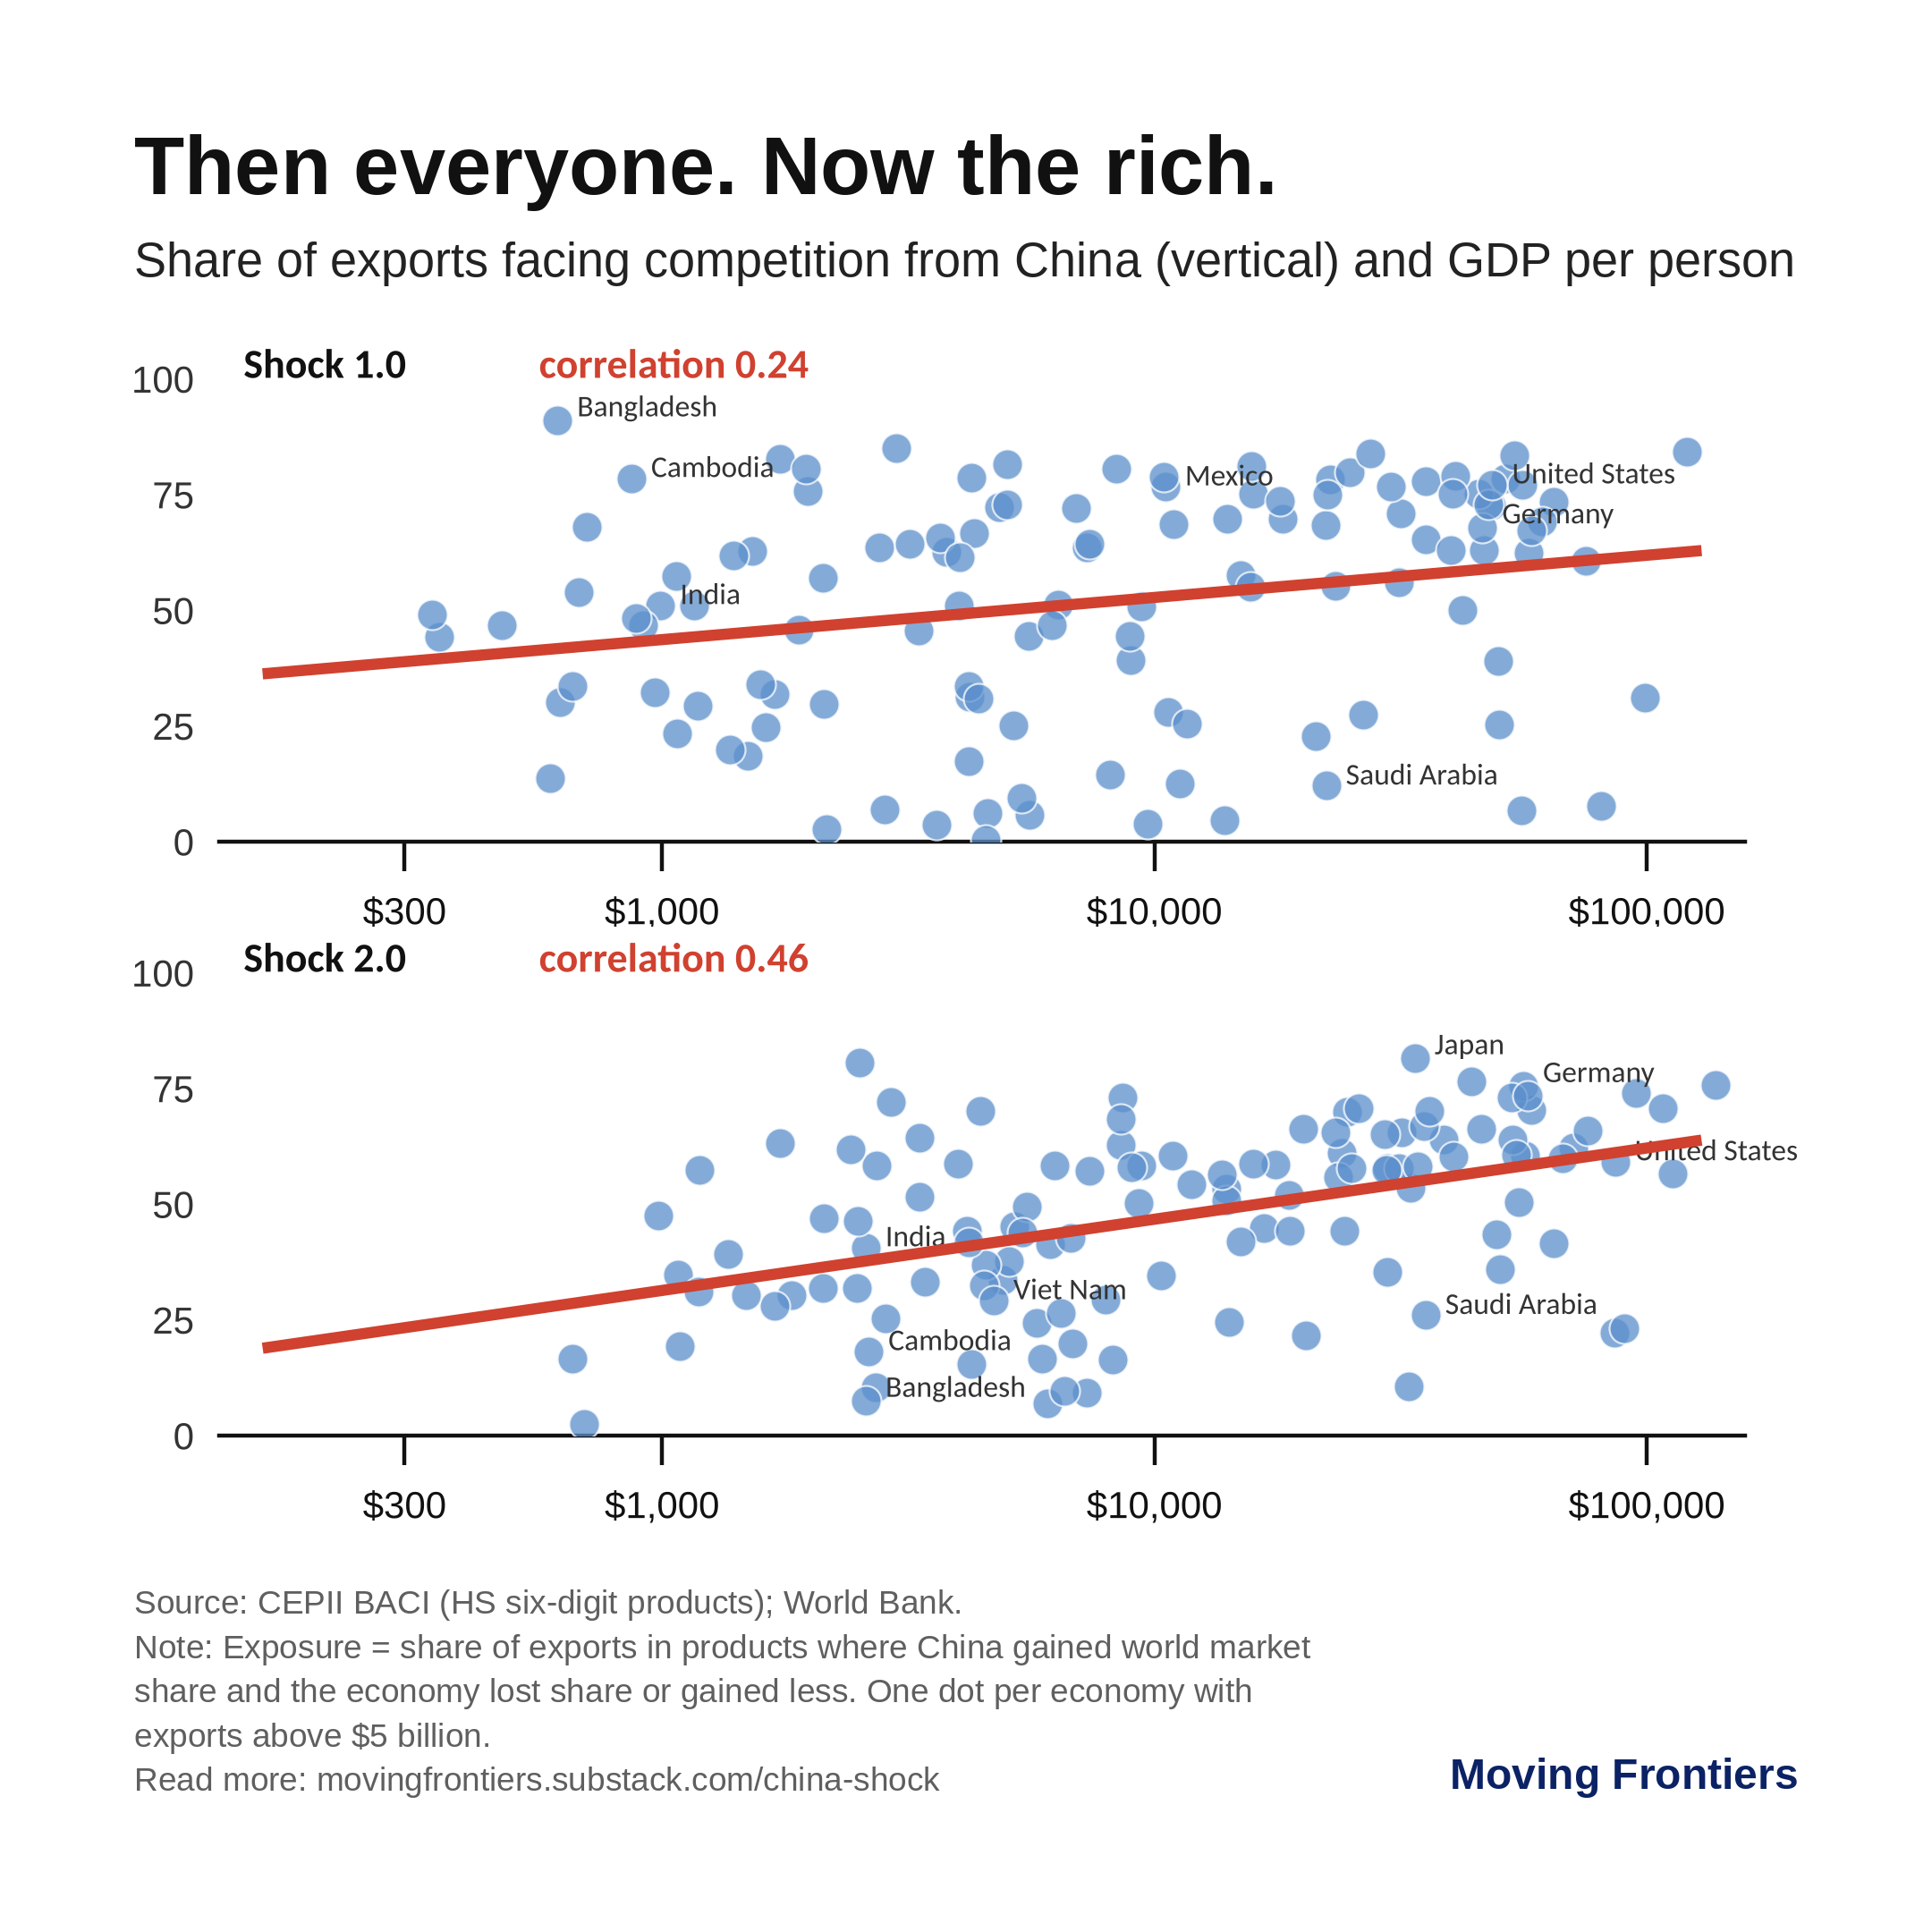

The data file committed next to this chart (first rows):
iso, direct, partial, retreat, period, exposed, name, income, region, gdppc
AGO, 2.87, 0.68, 89.36, 1995-2001, 3.55, Angola, Lower middle income, Sub-Saharan Africa, 533.6
ARE, 4.6, 8.72, 6.93, 1995-2001, 13.32, UAE, High income, Middle East and North Africa, 27745
ARG, 23.75, 16.23, 25.63, 1995-2001, 39.98, Argentina, Upper middle income, Latin America and Caribbean, 7141
ARM, 22.91, 49.44, 18.65, 1995-2001, 72.35, Armenia, Upper middle income, Europe and Central Asia, 659.6
AUS, 27.45, 19.72, 21.8, 1995-2001, 47.17, Australia, High income, East Asia and Pacific, 19734
AUT, 40.49, 22.84, 12.38, 1995-2001, 63.33, Austria, High income, Europe and Central Asia, 24430
AZE, 27.6, 22.91, 38.53, 1995-2001, 50.5, Azerbaijan, Upper middle income, Europe and Central Asia, 703.7
BEL, 32.05, 7.46, 17.33, 1995-2001, 39.51, Belgium, High income, Europe and Central Asia, 23015
BFA, 65.41, 14.86, 12.12, 1995-2001, 80.27, Burkina Faso, Low income, Sub-Saharan Africa, 259.5
BGD, 17.69, 42.35, 14.7, 1995-2001, 60.04, Bangladesh, Lower middle income, South Asia, 394.7
BGR, 19.75, 34.69, 22.72, 1995-2001, 54.44, Bulgaria, High income, Europe and Central Asia, 1771
BHR, 16.29, 34.84, 4.47, 1995-2001, 51.12, Bahrain, High income, Middle East and North Africa, 13573
BIH, 7.73, 56.82, 25.0, 1995-2001, 64.54, Bosnia and Herzegovina, Upper middle income, Europe and Central Asia, 1388
BLR, 12.31, 25.43, 31.33, 1995-2001, 37.74, Belarus, Upper middle income, Europe and Central Asia, 1244
BOL, 39.76, 11.34, 16.44, 1995-2001, 51.1, Bolivia, Lower middle income, Latin America and Caribbean, 930.2
BRA, 26.44, 12.24, 21.04, 1995-2001, 38.69, Brazil, Upper middle income, Latin America and Caribbean, 3176
BRN, 6.78, 7.51, 1.07, 1995-2001, 14.29, Brunei, High income, East Asia and Pacific, 18288
CAN, 23.13, 11.11, 12.06, 1995-2001, 34.24, Canada, High income, North America, 23822
CHE, 50.64, 10.04, 6.55, 1995-2001, 60.67, Switzerland, High income, Europe and Central Asia, 40134
CHL, 16.96, 11.94, 34.12, 1995-2001, 28.9, Chile, High income, Latin America and Caribbean, 4564
CIV, 36.31, 9.03, 8.97, 1995-2001, 45.34, Cote d'Ivoire, Lower middle income, Sub-Saharan Africa, 924.7
CMR, 28.81, 12.02, 4.87, 1995-2001, 40.83, Cameroon, Lower middle income, Sub-Saharan Africa, 715.5
COD, 6.67, 1.54, 4.64, 1995-2001, 8.21, DR Congo, Low income, Sub-Saharan Africa, 142.7
COG, 17.68, 4.29, 70.98, 1995-2001, 21.97, Congo, Lower middle income, Sub-Saharan Africa, 854.6
COL, 27.89, 23.85, 9.26, 1995-2001, 51.74, Colombia, Upper middle income, Latin America and Caribbean, 2473
CRI, 41.78, 33.61, 11.08, 1995-2001, 75.38, Costa Rica, High income, Latin America and Caribbean, 3985
CYP, 36.13, 19.29, 11.66, 1995-2001, 55.43, Cyprus, High income, Europe and Central Asia, 14821
CZE, 25.22, 34.16, 13.23, 1995-2001, 59.38, Czechia, High income, Europe and Central Asia, 6669
DEU, 49.72, 7.94, 10.79, 1995-2001, 57.66, Germany, High income, Europe and Central Asia, 23878
DNK, 52.86, 14.72, 12.36, 1995-2001, 67.57, Denmark, High income, Europe and Central Asia, 30768
DOM, 49.55, 20.51, 19.4, 1995-2001, 70.06, Dominican Republic, Upper middle income, Latin America and Caribbean, 2936
DZA, 22.58, 15.56, 56.6, 1995-2001, 38.13, Algeria, Upper middle income, Middle East and North Africa, 1896
ECU, 23.3, 7.38, 4.32, 1995-2001, 30.67, Ecuador, Upper middle income, Latin America and Caribbean, 1791
EGY, 30.37, 20.27, 10.23, 1995-2001, 50.64, Egypt, Lower middle income, Middle East and North Africa, 1295
ESP, 26.7, 21.91, 15.32, 1995-2001, 48.61, Spain, High income, Europe and Central Asia, 15368
EST, 19.99, 43.58, 12.99, 1995-2001, 63.57, Estonia, High income, Europe and Central Asia, 4503
FIN, 32.75, 27.16, 9.36, 1995-2001, 59.91, Finland, High income, Europe and Central Asia, 24965
FRA, 41.84, 11.58, 10.9, 1995-2001, 53.42, France, High income, Europe and Central Asia, 22332
GAB, 1.28, 1.9, 0.74, 1995-2001, 3.18, Gabon, Upper middle income, Sub-Saharan Africa, 3836
GBR, 45.41, 13.06, 5.2, 1995-2001, 58.46, United Kingdom, High income, Europe and Central Asia, 28014
GEO, 7.82, 24.07, 37.82, 1995-2001, 31.89, Georgia, Upper middle income, Europe and Central Asia, 802
GHA, 31.26, 10.38, 6.75, 1995-2001, 41.64, Ghana, Lower middle income, Sub-Saharan Africa, 263.5
GIN, 19.38, 15.39, 56.58, 1995-2001, 34.77, Guinea, Lower middle income, Sub-Saharan Africa, 483.1
GRC, 46.31, 14.51, 11.98, 1995-2001, 60.82, Greece, High income, Europe and Central Asia, 12157
GTM, 15.61, 27.5, 12.04, 1995-2001, 43.11, Guatemala, Upper middle income, Latin America and Caribbean, 1538
GUY, 53.32, 17.34, 3.4, 1995-2001, 70.66, Guyana, High income, Latin America and Caribbean, 931.6
HND, 27.01, 28.74, 10.39, 1995-2001, 55.75, Honduras, Lower middle income, Latin America and Caribbean, 1132
HRV, 40.24, 23.15, 8.68, 1995-2001, 63.39, Croatia, High income, Europe and Central Asia, 5365
HUN, 21.67, 36.59, 13.35, 1995-2001, 58.26, Hungary, High income, Europe and Central Asia, 5281
IDN, 27.33, 25.27, 11.18, 1995-2001, 52.6, Indonesia, Upper middle income, East Asia and Pacific, 732.3
IND, 35.35, 26.32, 15.43, 1995-2001, 61.67, India, Lower middle income, South Asia, 450.4
IRL, 31.57, 20.15, 25.26, 1995-2001, 51.72, Ireland, High income, Europe and Central Asia, 28282
IRN, 5.85, 3.02, 6.98, 1995-2001, 8.87, Iran, Upper middle income, Middle East and North Africa, 1881
IRQ, 9.95, 0.14, 88.44, 1995-2001, 10.09, Iraq, Upper middle income, Middle East and North Africa, 1436
ISL, 43.55, 20.51, 3.99, 1995-2001, 64.06, Iceland, High income, Europe and Central Asia, 29208
ISR, 25.68, 23.56, 8.55, 1995-2001, 49.24, Israel, High income, Middle East and North Africa, 20949
ITA, 50.59, 14.65, 7.6, 1995-2001, 65.24, Italy, High income, Europe and Central Asia, 20570
JOR, 21.82, 32.07, 13.24, 1995-2001, 53.89, Jordan, Upper middle income, Middle East and North Africa, 1632
JPN, 61.82, 4.46, 5.31, 1995-2001, 66.28, Japan, High income, East Asia and Pacific, 34910
KAZ, 11.47, 15.0, 59.26, 1995-2001, 26.47, Kazakhstan, Upper middle income, Europe and Central Asia, 1422
... 423 more rows
